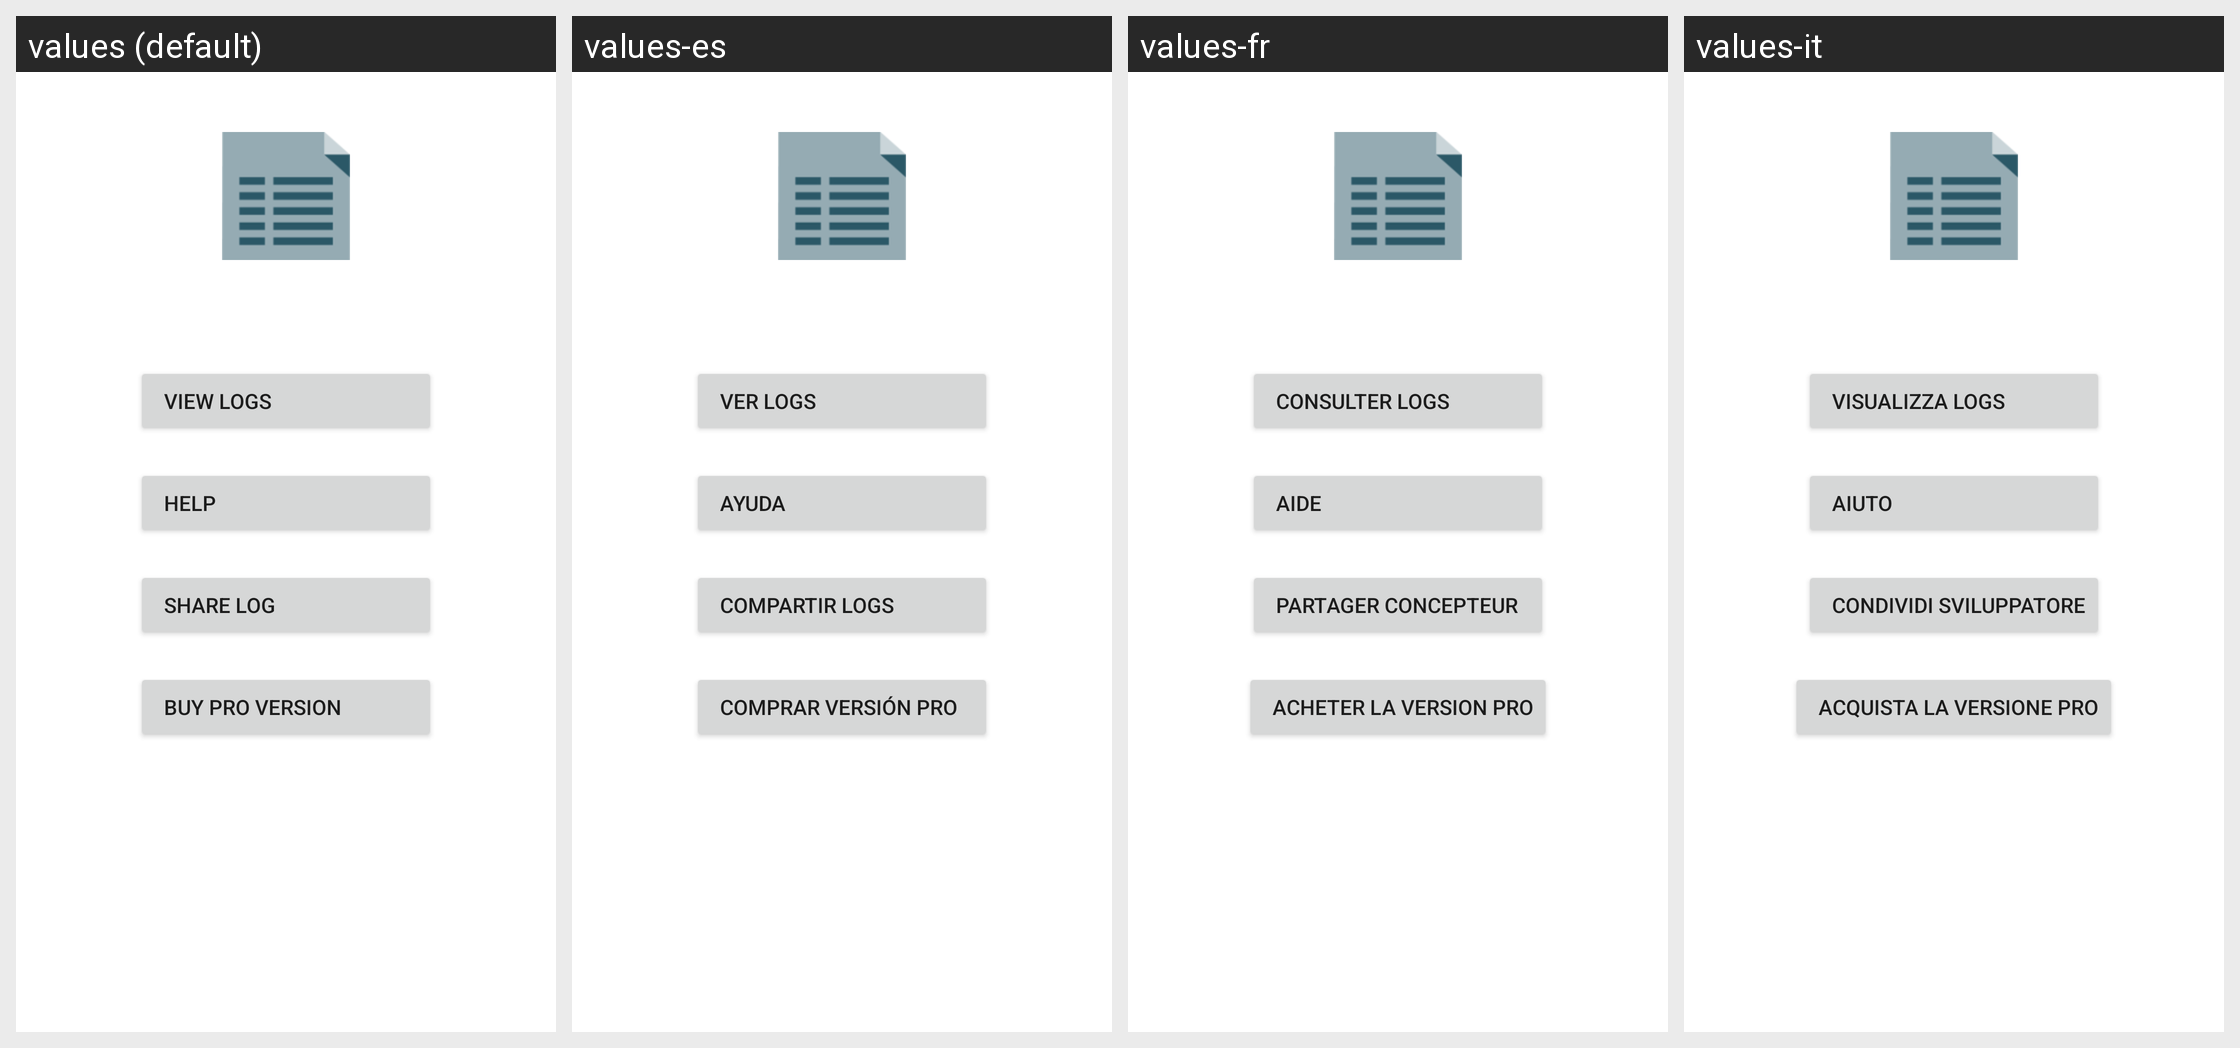

Here is an Android app screen in its default locale and in the app's own translations. Write out the translated-string differences for the strings that appear on this screen.
Android screen res/layout/fragment_help.xml rendered under 4 locales, left to right: values (default), values-es, values-fr, values-it. Device: Nexus 5 (rendered at 1080×1920; each locale shown at half size, 540×960, under a caption strip naming it); theme Theme.MaterialComponents.DayNight.NoActionBar.
Strings drawn on this screen, with the default value and each locale's value (text and hints the layout hard-codes, and strings that could not be matched under every locale, appear in the picture but are not listed):

settingsLogsButton
  values:   View Logs
  values-es:   Ver Logs
  values-fr:   Consulter Logs
  values-it:   Visualizza Logs

settingsHelpButton
  values:   Help
  values-es:   Ayuda
  values-fr:   Aide
  values-it:   Aiuto

settingsEmailDeveloperButton
  values:   Share Log
  values-es:   Compartir Logs
  values-fr:   Partager Concepteur
  values-it:   Condividi Sviluppatore

settingsBuyProButton
  values:   Buy Pro Version
  values-es:   Comprar Versión Pro
  values-fr:   Acheter la version Pro
  values-it:   Acquista la Versione Pro
